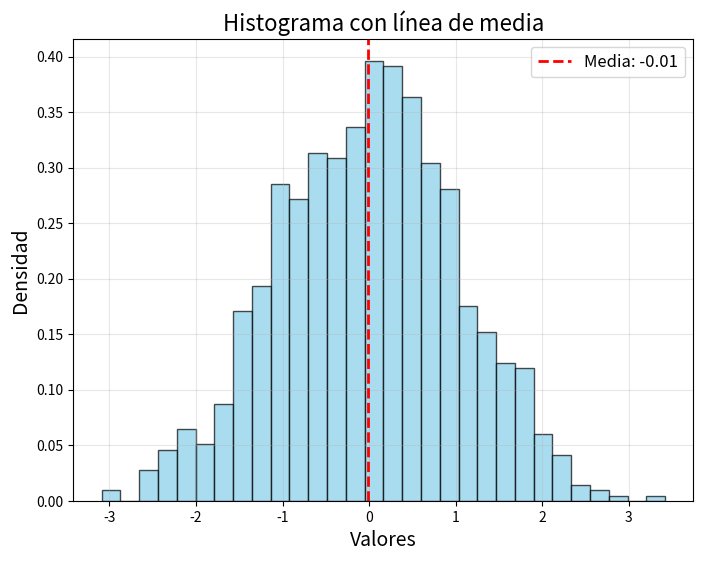

Reproduce this figure in Python.
import numpy as np
import matplotlib.pyplot as plt

# Generar 1000 números aleatorios con una distribución normal
data = np.random.normal(loc=0, scale=1, size=1000)  # Media=0, Desviación estándar=1

# Calcular la media de los datos
mean = np.mean(data)

# Crear el histograma
plt.figure(figsize=(8, 6))
plt.hist(data, bins=30, color="skyblue", edgecolor="black", alpha=0.7, density=True)

# Añadir una línea vertical para la media
plt.axvline(mean, color="red", linestyle="--", linewidth=2, label=f"Media: {mean:.2f}")

# Personalizar el gráfico
plt.title("Histograma con línea de media", fontsize=16)
plt.xlabel("Valores", fontsize=14)
plt.ylabel("Densidad", fontsize=14)
plt.legend(fontsize=12)
plt.grid(alpha=0.3)

# Mostrar el gráfico
plt.show()
